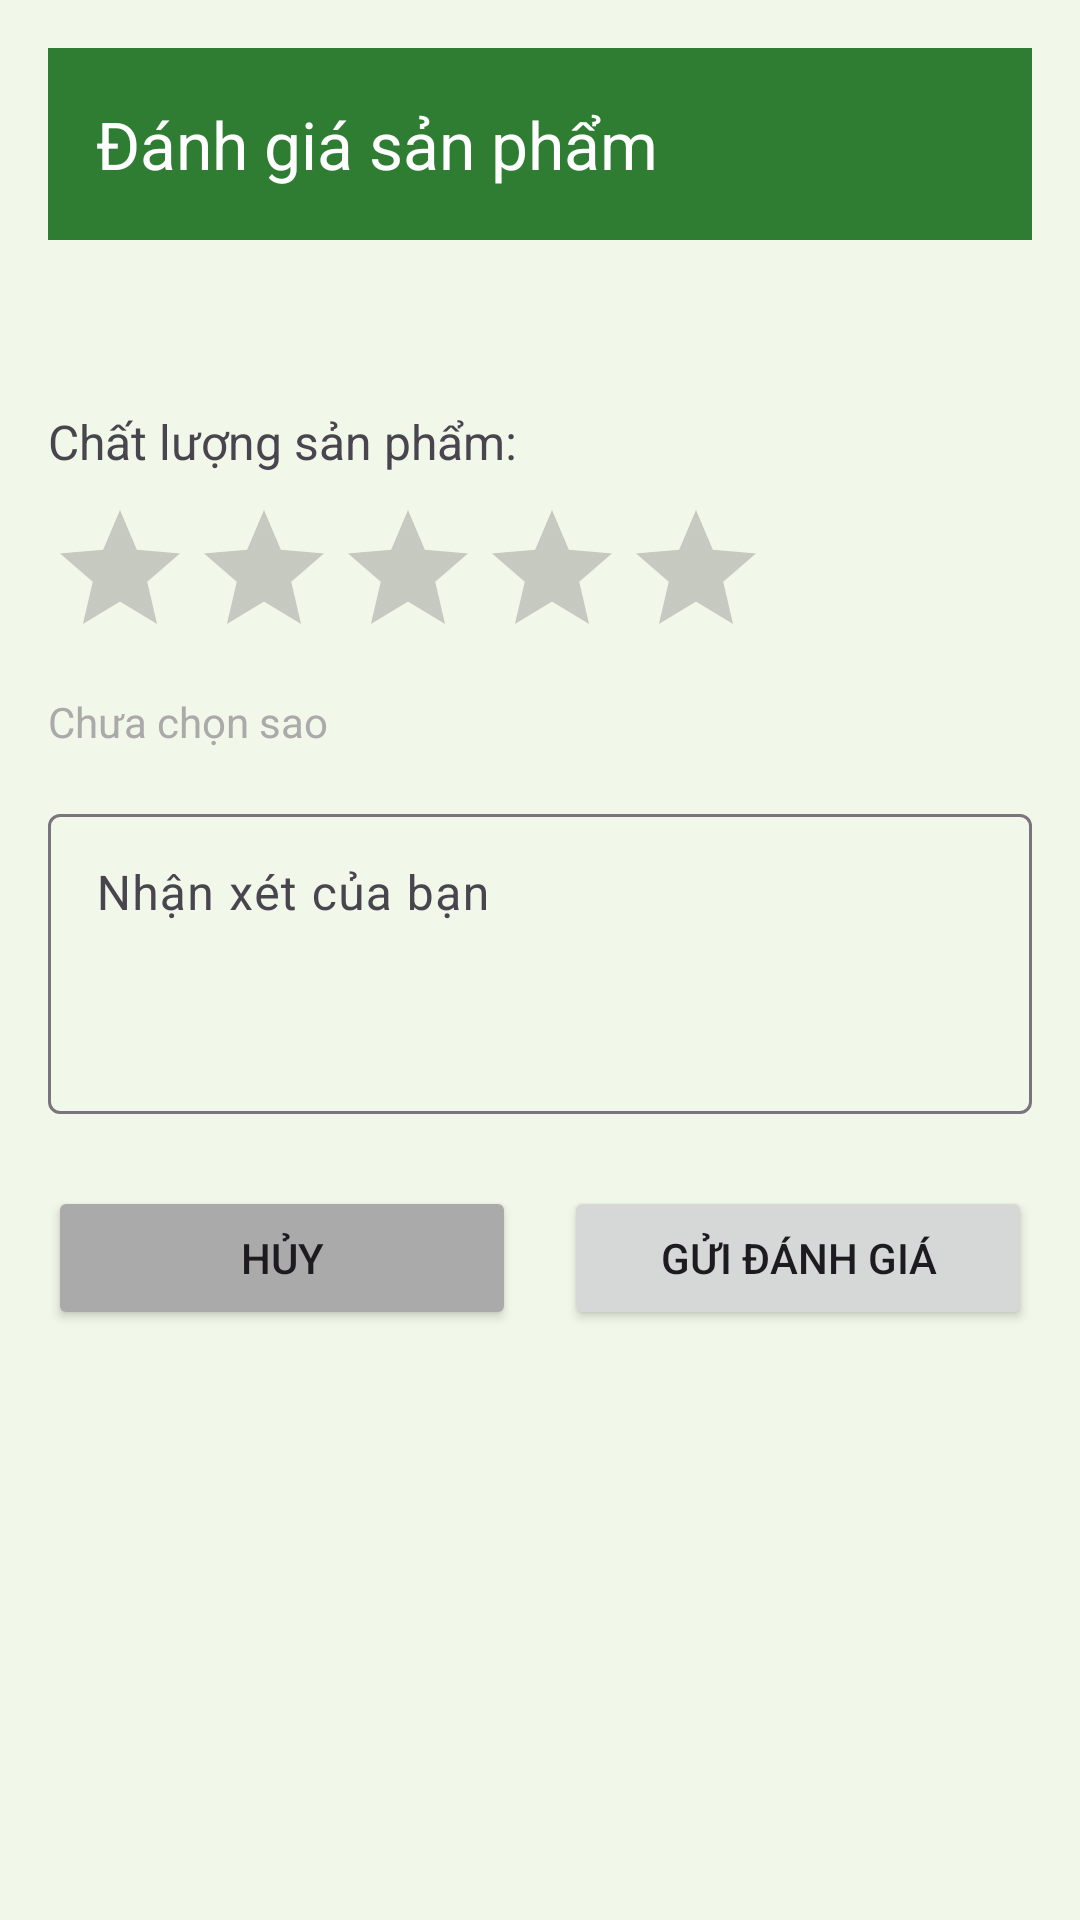

Write the Android layout XML for this screen, with the resource values it uses.
<!-- AndroidManifest.xml: application theme Theme.Htgdnss -->
<!-- res/layout/activity_add_review.xml -->
<?xml version="1.0" encoding="utf-8"?>
<LinearLayout xmlns:android="http://schemas.android.com/apk/res/android"
    xmlns:app="http://schemas.android.com/apk/res-auto"
    android:layout_width="match_parent"
    android:layout_height="match_parent"
    android:orientation="vertical"
    android:padding="16dp">

    <androidx.appcompat.widget.Toolbar
        android:id="@+id/toolbar"
        android:layout_width="match_parent"
        android:layout_height="?attr/actionBarSize"
        android:background="?attr/colorPrimary"
        app:title="Đánh giá sản phẩm"
        app:titleTextColor="@android:color/white" />

    <TextView
        android:id="@+id/tvProductName"
        android:layout_width="match_parent"
        android:layout_height="wrap_content"
        android:layout_marginTop="16dp"
        android:textSize="18sp"
        android:textStyle="bold" />

    <TextView
        android:layout_width="match_parent"
        android:layout_height="wrap_content"
        android:layout_marginTop="16dp"
        android:text="Chất lượng sản phẩm:"
        android:textSize="16sp" />

    <RatingBar
        android:id="@+id/ratingBar"
        android:layout_width="wrap_content"
        android:layout_height="wrap_content"
        android:layout_marginTop="8dp"
        android:numStars="5"
        android:stepSize="1"
        android:rating="0" />

    <TextView
        android:id="@+id/tvRatingHint"
        android:layout_width="match_parent"
        android:layout_height="wrap_content"
        android:layout_marginTop="8dp"
        android:text="Chưa chọn sao"
        android:textColor="@android:color/darker_gray" />

    <com.google.android.material.textfield.TextInputLayout
        android:layout_width="match_parent"
        android:layout_height="wrap_content"
        android:layout_marginTop="16dp"
        android:hint="Nhận xét của bạn">

        <com.google.android.material.textfield.TextInputEditText
            android:id="@+id/edtContent"
            android:layout_width="match_parent"
            android:layout_height="wrap_content"
            android:minHeight="100dp"
            android:gravity="top" />
    </com.google.android.material.textfield.TextInputLayout>

    <ProgressBar
        android:id="@+id/progressBar"
        android:layout_width="wrap_content"
        android:layout_height="wrap_content"
        android:layout_gravity="center"
        android:layout_marginTop="16dp"
        android:visibility="gone" />

    <LinearLayout
        android:layout_width="match_parent"
        android:layout_height="wrap_content"
        android:layout_marginTop="24dp"
        android:orientation="horizontal">

        <Button
            android:id="@+id/btnCancel"
            android:layout_width="0dp"
            android:layout_height="wrap_content"
            android:layout_weight="1"
            android:layout_marginEnd="8dp"
            android:text="Hủy"
            android:backgroundTint="@android:color/darker_gray" />

        <Button
            android:id="@+id/btnSubmit"
            android:layout_width="0dp"
            android:layout_height="wrap_content"
            android:layout_weight="1"
            android:layout_marginStart="8dp"
            android:text="Gửi đánh giá" />
    </LinearLayout>
</LinearLayout>
<!-- resources referenced by this layout -->
<resources>
  <style name="Theme.Htgdnss" parent="Theme.Material3.DayNight.NoActionBar">
          <item name="colorPrimary">@color/colorPrimary</item>
          <item name="colorPrimaryVariant">@color/colorPrimaryVariant</item>
          <item name="colorOnPrimary">@color/colorOnPrimary</item>
  
          <item name="colorSecondary">@color/colorSecondary</item>
          <item name="colorSecondaryVariant">@color/colorSecondaryVariant</item>
          <item name="colorOnSecondary">@color/colorOnSecondary</item>
  
          
          <item name="android:windowBackground">@color/light_green_bg</item>
          <item name="android:statusBarColor">@color/colorPrimaryVariant</item>
          <item name="android:windowLightStatusBar">true</item>
      </style>
  <color name="colorPrimary">@color/green_primary</color>
  <color name="colorPrimaryVariant">@color/green_primary_dark</color>
  <color name="colorOnPrimary">@color/white</color>
  <color name="colorSecondary">@color/orange_fresh</color>
  <color name="colorSecondaryVariant">@color/orange_fresh_dark</color>
  <color name="colorOnSecondary">@color/white</color>
  <color name="light_green_bg">#F1F8E9</color>
  <color name="green_primary">#2E7D32</color>
  <color name="green_primary_dark">#1B5E20</color>
  <color name="white">#FFFFFF</color>
  <color name="orange_fresh">#FF9800</color>
  <color name="orange_fresh_dark">#F57C00</color>
</resources>
